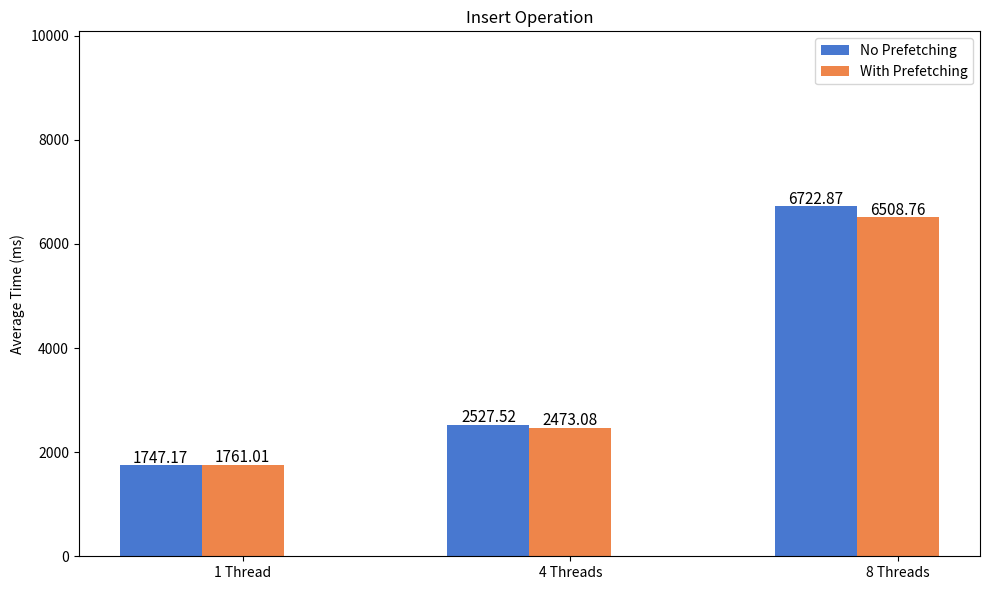
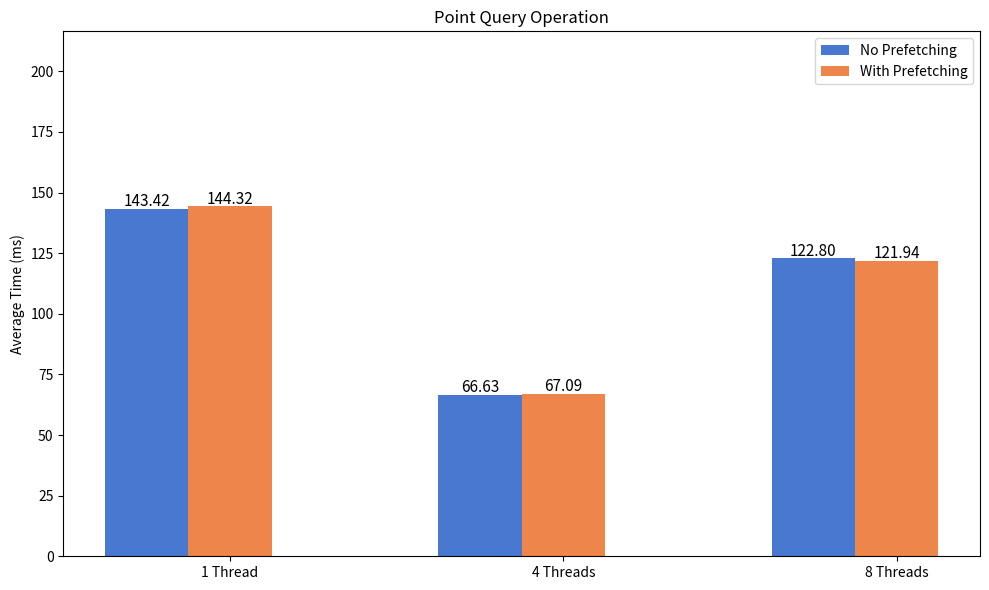
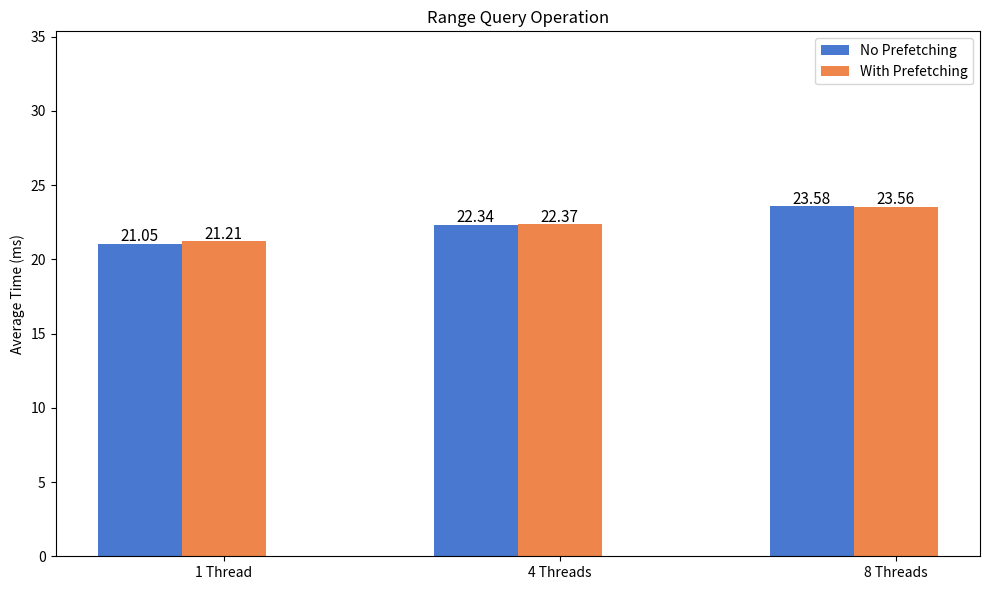
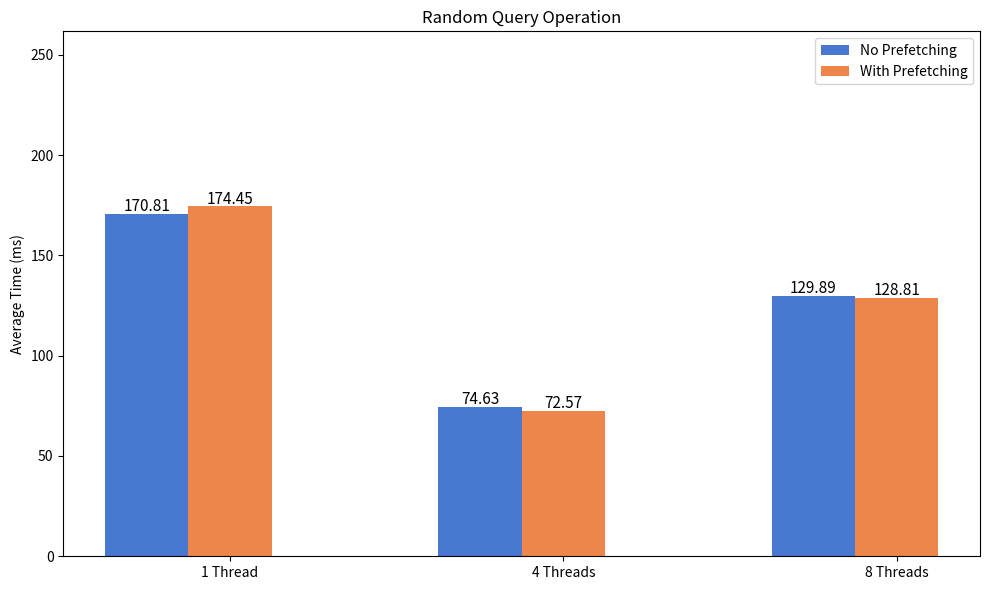

Source code (Python) for these figures, in order:
import matplotlib.pyplot as plt
import seaborn as sns

# Sample data for each operation (average times in ms)
operations = ['Insert', 'Point Query', 'Range Query', 'Random Query']
data = {
    'Insert': [1747.17, 1761.01, 2527.52, 2473.08, 6722.87, 6508.76],
    'Point Query': [143.418, 144.324, 66.6302, 67.0874, 122.803, 121.944],
    'Range Query': [21.0505, 21.208, 22.3419, 22.3686, 23.5758, 23.5613],
    'Random Query': [170.815, 174.453, 74.6284, 72.5661, 129.887, 128.808]
}

# Set Seaborn color palette for consistent styling
colors = sns.color_palette("muted")

# Function to create a bar chart for a single operation
def create_operation_chart(operation, values):
    # Create figure and axis
    fig, ax = plt.subplots(figsize=(10, 6))
    
    bar_width = 0.25  # Width of each bar
    group_positions = [0, 1, 2]  # Positions for 1, 4, and 8 threads
    
    # Plot bars for 1 thread group
    ax.bar(group_positions[0] - bar_width, values[0], width=bar_width, color=colors[0], label="No Prefetching")
    ax.bar(group_positions[0], values[1], width=bar_width, color=colors[1], label="With Prefetching")
    
    # Plot bars for 4 threads group
    ax.bar(group_positions[1] - bar_width, values[2], width=bar_width, color=colors[0])
    ax.bar(group_positions[1], values[3], width=bar_width, color=colors[1])
    
    # Plot bars for 8 threads group
    ax.bar(group_positions[2] - bar_width, values[4], width=bar_width, color=colors[0])
    ax.bar(group_positions[2], values[5], width=bar_width, color=colors[1])
    
    # Add ms values inside the bars with dynamic offset
    for i, val in enumerate(values):
        if i < 2:  # 1 thread
            x_pos = group_positions[0] - bar_width if i == 0 else group_positions[0]
        elif i < 4:  # 4 threads
            x_pos = group_positions[1] - bar_width if i == 2 else group_positions[1]
        else:  # 8 threads
            x_pos = group_positions[2] - bar_width if i == 4 else group_positions[2]
        
        # Dynamic offset: 5% of the bar height below the top
        offset = 0.02 * max(values)
        # Place text inside the bar, centered vertically at the offset position
        ax.text(x_pos, val + offset, f'{val:.2f}', ha='center', va='center', 
                color='black', fontsize=11, fontweight='normal')
    
    # Customize x-axis
    ax.set_xticks(group_positions)
    ax.set_xticklabels(['1 Thread', '4 Threads', '8 Threads'])
    
    # Set labels and title
    ax.set_ylabel('Average Time (ms)')
    ax.set_title(f'{operation} Operation')
    
    # Enlarge y-axis for space
    max_val = max(values)
    ax.set_ylim(0, max_val * 1.5)  # 50% extra space above tallest bar
    
    # Place legend inside chart (upper right)
    ax.legend(loc='upper right')
    
    # Optimize layout
    plt.tight_layout()

# Generate a chart for each operation
for operation in operations:
    create_operation_chart(operation, data[operation])

# Display all charts
plt.show()
